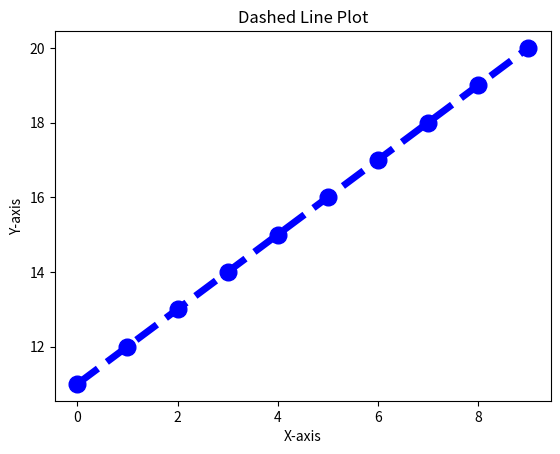

Recreate this plot in Python.
import matplotlib.pyplot as plt  # Correct import
import numpy as np

x = np.arange(0, 10)
y = np.arange(11, 21)

print("x =", x, "\n", "y =", y)

# Plotting the scatter points
plt.scatter(x, y, c='g')  # 'c' specifies color (green)

plt.title("Graph in 2D")  # Title of the plot
plt.xlabel("X-axis")      # Label for X-axis
plt.ylabel("Y-axis")      # Label for Y-axis

plt.savefig('Fig1.png')  # ✅ Save BEFORE plt.show(), otheriwse it will be blank
plt.show()               # Display the plot

plt.plot(x, y, 'r*')  # Plotting points at (x, y) using red (*) star markers
plt.show()            # Display the plot on the screen

# Plotting a dashed blue line with linewidth 5
plt.plot(x, y, color='b',marker='o', linestyle='dashed', linewidth=5, markersize=12)

plt.title("Dashed Line Plot")
plt.xlabel("X-axis")
plt.ylabel("Y-axis")
plt.show()